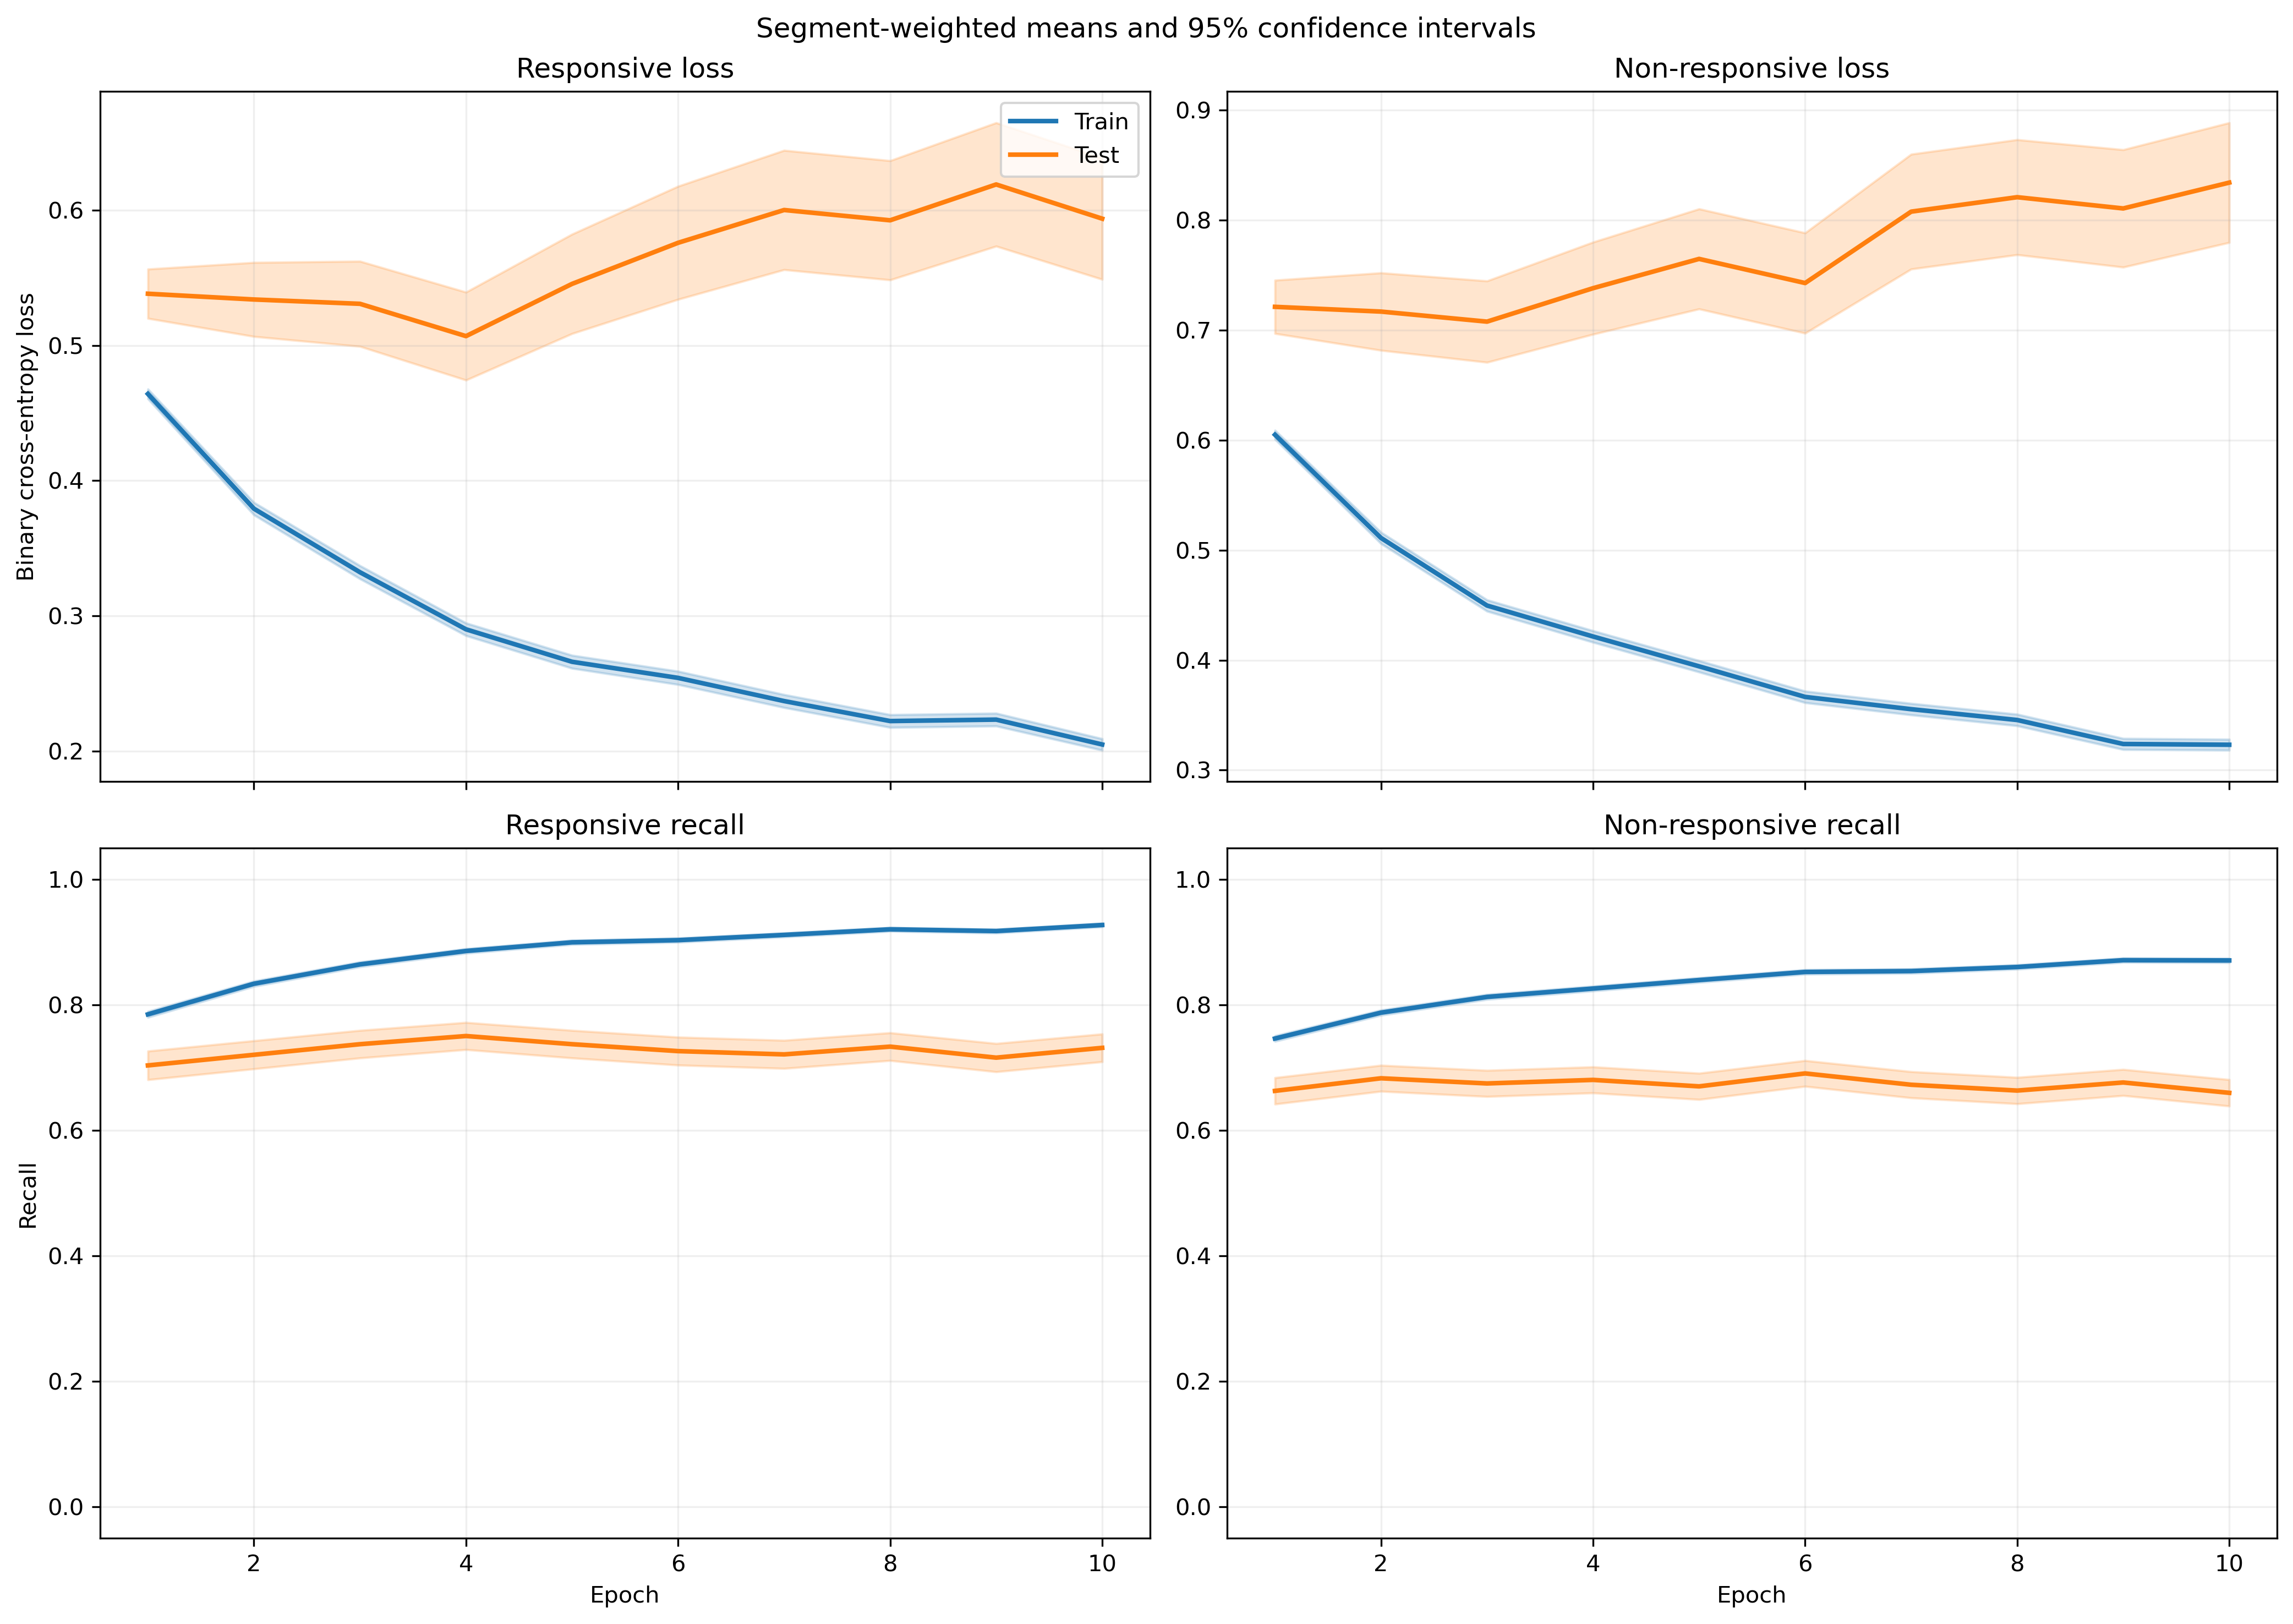

The table this chart was drawn from, first rows:
fold, epoch, split, r_loss, r_loss_count, r_loss_sum, r_loss_sum_sq, r_recall, r_recall_count, r_recall_sum, r_recall_sum_sq, nr_loss, nr_loss_count, nr_loss_sum, nr_loss_sum_sq, nr_recall, nr_recall_count, nr_recall_sum, nr_recall_sum_sq
1, 1, train, 0.4898, 1525, 747, 538.9, 0.7489, 1525, 1142, 1142, 0.5718, 1940, 1109, 913.5, 0.7758, 1940, 1505, 1505
1, 1, test, 0.6763, 13, 8.792, 7.732, 0.7692, 13, 10.0, 10.0, , 0, 0.0, 0.0, , 0, 0.0, 0.0
1, 2, train, 0.3936, 1525, 600.3, 518.4, 0.8236, 1525, 1256, 1256, 0.4897, 1940, 950, 918.5, 0.8067, 1940, 1565, 1565
1, 2, test, 0.5374, 13, 6.987, 6.835, 0.7692, 13, 10.0, 10.0, , 0, 0.0, 0.0, , 0, 0.0, 0.0
1, 3, train, 0.3272, 1525, 499, 454.6, 0.8708, 1525, 1328, 1328, 0.4547, 1940, 882.1, 898.5, 0.8155, 1940, 1582, 1582
1, 3, test, 0.4254, 13, 5.53, 4.522, 0.8462, 13, 11.0, 11.0, , 0, 0.0, 0.0, , 0, 0.0, 0.0
1, 4, train, 0.3072, 1525, 468.5, 472.7, 0.8695, 1525, 1326, 1326, 0.4103, 1940, 796, 854.3, 0.8366, 1940, 1623, 1623
1, 4, test, 0.4877, 13, 6.341, 6.545, 0.7692, 13, 10.0, 10.0, , 0, 0.0, 0.0, , 0, 0.0, 0.0
1, 5, train, 0.2601, 1525, 396.6, 372.1, 0.8957, 1525, 1366, 1366, 0.4192, 1940, 813.3, 885, 0.8268, 1940, 1604, 1604
1, 5, test, 0.4158, 13, 5.405, 5.799, 0.8462, 13, 11.0, 11.0, , 0, 0.0, 0.0, , 0, 0.0, 0.0
1, 6, train, 0.2575, 1525, 392.6, 357.1, 0.9023, 1525, 1376, 1376, 0.3655, 1940, 709, 721.8, 0.8546, 1940, 1658, 1658
1, 6, test, 0.3771, 13, 4.902, 4.876, 0.8462, 13, 11.0, 11.0, , 0, 0.0, 0.0, , 0, 0.0, 0.0
1, 7, train, 0.2483, 1525, 378.7, 390.9, 0.9069, 1525, 1383, 1383, 0.3447, 1940, 668.7, 712.9, 0.8624, 1940, 1673, 1673
1, 7, test, 0.4048, 13, 5.263, 5.705, 0.8462, 13, 11.0, 11.0, , 0, 0.0, 0.0, , 0, 0.0, 0.0
1, 8, train, 0.2305, 1525, 351.5, 356.2, 0.922, 1525, 1406, 1406, 0.339, 1940, 657.6, 684.7, 0.8629, 1940, 1674, 1674
1, 8, test, 0.3532, 13, 4.591, 4.842, 0.8462, 13, 11.0, 11.0, , 0, 0.0, 0.0, , 0, 0.0, 0.0
1, 9, train, 0.2075, 1525, 316.4, 284.6, 0.9272, 1525, 1414, 1414, 0.3455, 1940, 670.2, 703.1, 0.8613, 1940, 1671, 1671
1, 9, test, 0.3242, 13, 4.215, 4.304, 0.8462, 13, 11.0, 11.0, , 0, 0.0, 0.0, , 0, 0.0, 0.0
1, 10, train, 0.2105, 1525, 321.1, 300.2, 0.9246, 1525, 1410, 1410, 0.3318, 1940, 643.7, 714.2, 0.8686, 1940, 1685, 1685
1, 10, test, 0.3799, 13, 4.939, 5.706, 0.8462, 13, 11.0, 11.0, , 0, 0.0, 0.0, , 0, 0.0, 0.0
2, 1, train, 0.4638, 1426, 661.4, 438.4, 0.7924, 1426, 1130, 1130, 0.6082, 1910, 1162, 988.4, 0.7476, 1910, 1428, 1428
2, 1, test, 0.6499, 112, 72.79, 60.62, 0.5446, 112, 61.0, 61.0, 0.4451, 30, 13.35, 6.608, 0.9333, 30, 28.0, 28.0
2, 2, train, 0.3871, 1426, 551.9, 463.9, 0.8247, 1426, 1176, 1176, 0.5212, 1910, 995.5, 1079, 0.7906, 1910, 1510, 1510
2, 2, test, 0.6652, 112, 74.5, 86.66, 0.5893, 112, 66.0, 66.0, 0.2987, 30, 8.96, 3.799, 0.9333, 30, 28.0, 28.0
2, 3, train, 0.322, 1426, 459.2, 383.9, 0.8703, 1426, 1241, 1241, 0.4558, 1910, 870.6, 845.6, 0.8073, 1910, 1542, 1542
2, 3, test, 0.6636, 112, 74.32, 110, 0.6339, 112, 71.0, 71.0, 0.2664, 30, 7.993, 3.683, 0.9667, 30, 29.0, 29.0
2, 4, train, 0.2905, 1426, 414.2, 363.6, 0.8787, 1426, 1253, 1253, 0.4111, 1910, 785.2, 789.3, 0.8366, 1910, 1598, 1598
2, 4, test, 0.7007, 112, 78.47, 137.1, 0.6161, 112, 69.0, 69.0, 0.2408, 30, 7.224, 3.787, 0.9667, 30, 29.0, 29.0
2, 5, train, 0.2602, 1426, 371, 324.2, 0.8983, 1426, 1281, 1281, 0.4003, 1910, 764.6, 761.6, 0.8408, 1910, 1606, 1606
2, 5, test, 0.721, 112, 80.75, 146.2, 0.6429, 112, 72.0, 72.0, 0.299, 30, 8.969, 5.872, 0.9333, 30, 28.0, 28.0
2, 6, train, 0.2735, 1426, 390.1, 418, 0.8878, 1426, 1266, 1266, 0.3481, 1910, 664.8, 680.1, 0.8623, 1910, 1647, 1647
2, 6, test, 0.8007, 112, 89.67, 182.5, 0.6071, 112, 68.0, 68.0, 0.2435, 30, 7.304, 5.22, 0.9333, 30, 28.0, 28.0
2, 7, train, 0.2323, 1426, 331.2, 302.1, 0.9088, 1426, 1296, 1296, 0.3529, 1910, 674, 664.9, 0.855, 1910, 1633, 1633
2, 7, test, 0.7558, 112, 84.64, 173.2, 0.6518, 112, 73.0, 73.0, 0.288, 30, 8.641, 7.278, 0.9333, 30, 28.0, 28.0
2, 8, train, 0.2072, 1426, 295.5, 236.1, 0.9306, 1426, 1327, 1327, 0.357, 1910, 681.9, 696.6, 0.8618, 1910, 1646, 1646
2, 8, test, 0.7575, 112, 84.84, 176.2, 0.6518, 112, 73.0, 73.0, 0.3208, 30, 9.625, 8.844, 0.8667, 30, 26.0, 26.0
2, 9, train, 0.2125, 1426, 303, 260.3, 0.9257, 1426, 1320, 1320, 0.3284, 1910, 627.2, 642.6, 0.8743, 1910, 1670, 1670
2, 9, test, 0.8197, 112, 91.8, 203.7, 0.6339, 112, 71.0, 71.0, 0.2842, 30, 8.527, 7.72, 0.8667, 30, 26.0, 26.0
2, 10, train, 0.1837, 1426, 261.9, 191.6, 0.9376, 1426, 1337, 1337, 0.3573, 1910, 682.5, 713.2, 0.856, 1910, 1635, 1635
2, 10, test, 0.7394, 112, 82.82, 172.3, 0.6518, 112, 73.0, 73.0, 0.3499, 30, 10.5, 9.604, 0.9, 30, 27.0, 27.0
3, 1, train, 0.4578, 1536, 703.2, 451.6, 0.8001, 1536, 1229, 1229, 0.6157, 1933, 1190, 1020, 0.7455, 1933, 1441, 1441
3, 1, test, 0.4776, 2, 0.9552, 0.4572, 1.0, 2, 2.0, 2.0, 0.5112, 7, 3.579, 1.951, 1.0, 7, 7.0, 7.0
3, 2, train, 0.3725, 1536, 572.2, 462, 0.832, 1536, 1278, 1278, 0.5366, 1933, 1037, 1143, 0.7755, 1933, 1499, 1499
3, 2, test, 0.2218, 2, 0.4437, 0.09844, 1.0, 2, 2.0, 2.0, 0.3643, 7, 2.55, 1.078, 1.0, 7, 7.0, 7.0
3, 3, train, 0.3123, 1536, 479.7, 392.3, 0.877, 1536, 1347, 1347, 0.4675, 1933, 903.7, 893.6, 0.7962, 1933, 1539, 1539
3, 3, test, 0.1439, 2, 0.2878, 0.04148, 1.0, 2, 2.0, 2.0, 0.3482, 7, 2.437, 1.099, 1.0, 7, 7.0, 7.0
3, 4, train, 0.2745, 1536, 421.6, 324.6, 0.8926, 1536, 1371, 1371, 0.4301, 1933, 831.3, 811.6, 0.821, 1933, 1587, 1587
3, 4, test, 0.08413, 2, 0.1683, 0.01449, 1.0, 2, 2.0, 2.0, 0.3309, 7, 2.316, 0.9229, 1.0, 7, 7.0, 7.0
3, 5, train, 0.247, 1536, 379.4, 308.9, 0.9036, 1536, 1388, 1388, 0.4275, 1933, 826.3, 865.3, 0.8205, 1933, 1586, 1586
3, 5, test, 0.08099, 2, 0.162, 0.01386, 1.0, 2, 2.0, 2.0, 0.2765, 7, 1.936, 0.6743, 1.0, 7, 7.0, 7.0
3, 6, train, 0.2652, 1536, 407.3, 368.7, 0.8932, 1536, 1372, 1372, 0.3481, 1933, 672.9, 671.3, 0.8665, 1933, 1675, 1675
3, 6, test, 0.08077, 2, 0.1615, 0.01309, 1.0, 2, 2.0, 2.0, 0.2476, 7, 1.733, 0.5674, 1.0, 7, 7.0, 7.0
3, 7, train, 0.2224, 1536, 341.7, 291.9, 0.9193, 1536, 1412, 1412, 0.3717, 1933, 718.6, 733.3, 0.8386, 1933, 1621, 1621
3, 7, test, 0.08669, 2, 0.1734, 0.01558, 1.0, 2, 2.0, 2.0, 0.2737, 7, 1.916, 0.7256, 1.0, 7, 7.0, 7.0
3, 8, train, 0.21, 1536, 322.5, 283.6, 0.9225, 1536, 1417, 1417, 0.3594, 1933, 694.7, 741.9, 0.8531, 1933, 1649, 1649
3, 8, test, 0.07304, 2, 0.1461, 0.01067, 1.0, 2, 2.0, 2.0, 0.2431, 7, 1.702, 0.5707, 1.0, 7, 7.0, 7.0
3, 9, train, 0.2155, 1536, 331, 285, 0.918, 1536, 1410, 1410, 0.3386, 1933, 654.5, 680.7, 0.8624, 1933, 1667, 1667
3, 9, test, 0.08103, 2, 0.1621, 0.0132, 1.0, 2, 2.0, 2.0, 0.229, 7, 1.603, 0.4684, 1.0, 7, 7.0, 7.0
3, 10, train, 0.2033, 1536, 312.3, 256.2, 0.9219, 1536, 1416, 1416, 0.3343, 1933, 646.1, 754.1, 0.8655, 1933, 1673, 1673
3, 10, test, 0.1063, 2, 0.2127, 0.023, 1.0, 2, 2.0, 2.0, 0.2304, 7, 1.613, 0.5173, 1.0, 7, 7.0, 7.0
... 340 more rows
